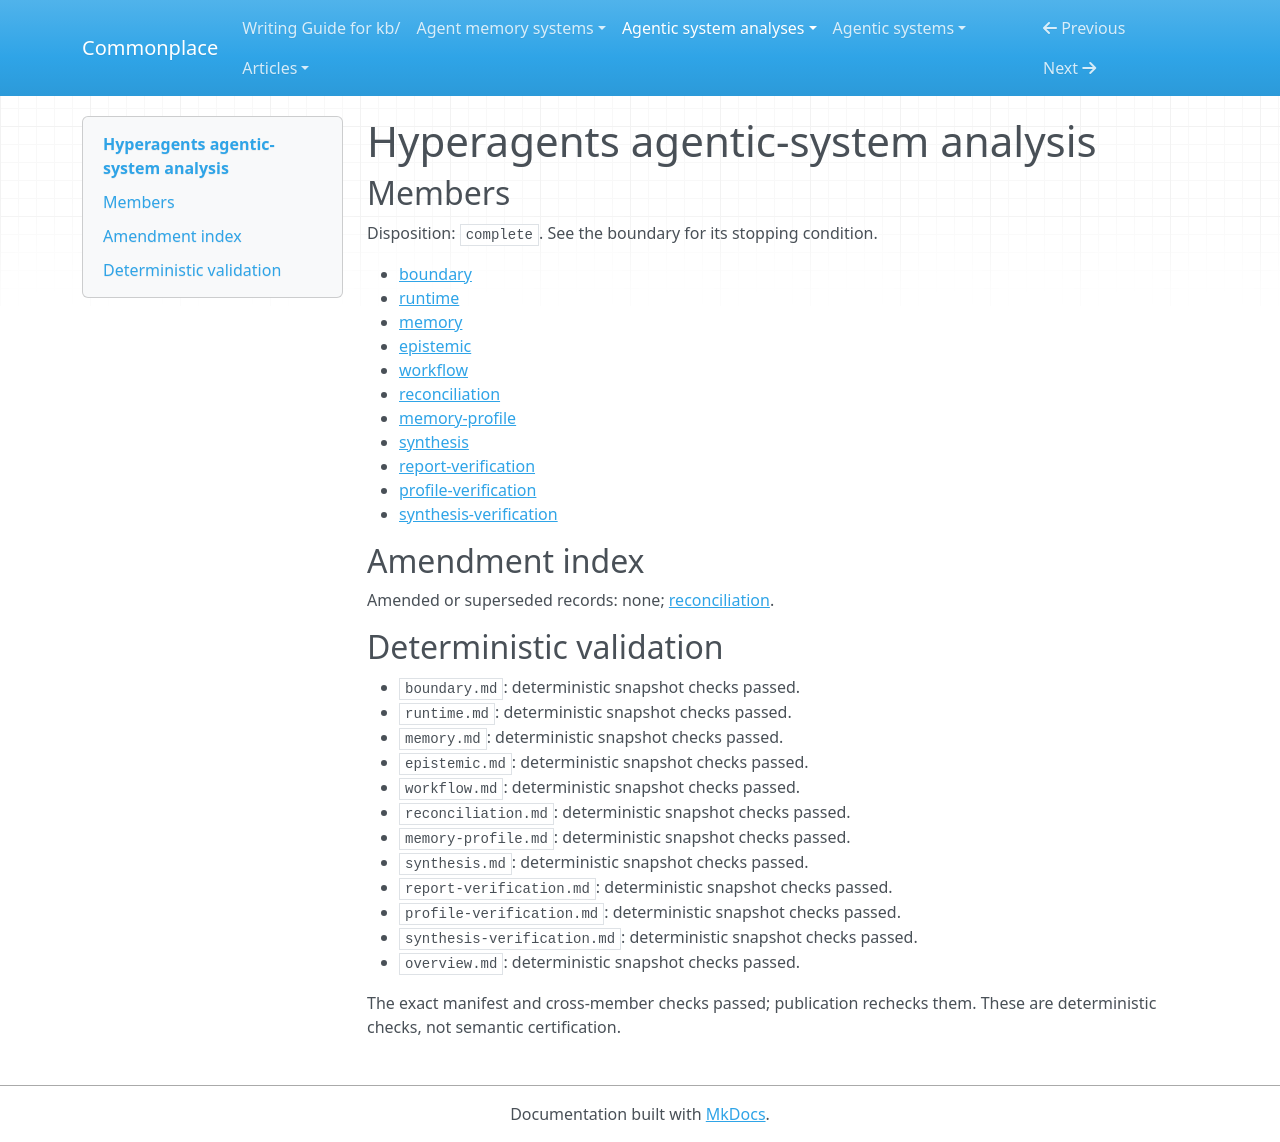

repository: zby/commonplace · page: agentic-system-analyses/retained/hyperagents/overview/index.html · generator: mkdocs

---
type: agentic-system-analyses/types/agentic-system-analysis-overview.md
description: Hyperagents replays model-edited agent machinery and uses benchmark archives
  to select successors; trace-fed guidance and policy training are wired, but exercised
  improvement is unobserved.
run-id: AAS-2026-10-14-hyperagents-dd9d501b160c-01
result-disposition: complete
target-class: builder or improvement plane
boundary-kind: whole-system
reviewed-boundary: 59a68f672dfb92c74aeb7e61535d776fb36e172d
analysis-cutoff: '2026-10-14'
evidence-tier: code-grounded
system: Hyperagents
run-date: '2026-10-14'
inputs-commit: c0282c8ccb49edfef4bb095b8598c4b7aeb229b6
---

# Hyperagents agentic-system analysis

## Members

Disposition: `complete`. See the boundary for its stopping condition.

- [boundary](./boundary.md)
- [runtime](./runtime.md)
- [memory](./memory.md)
- [epistemic](./epistemic.md)
- [workflow](./workflow.md)
- [reconciliation](./reconciliation.md)
- [memory-profile](./memory-profile.md)
- [synthesis](./synthesis.md)
- [report-verification](./report-verification.md)
- [profile-verification](./profile-verification.md)
- [synthesis-verification](./synthesis-verification.md)

## Amendment index

Amended or superseded records: none; [reconciliation](reconciliation.md).

## Deterministic validation

- `boundary.md`: deterministic snapshot checks passed.
- `runtime.md`: deterministic snapshot checks passed.
- `memory.md`: deterministic snapshot checks passed.
- `epistemic.md`: deterministic snapshot checks passed.
- `workflow.md`: deterministic snapshot checks passed.
- `reconciliation.md`: deterministic snapshot checks passed.
- `memory-profile.md`: deterministic snapshot checks passed.
- `synthesis.md`: deterministic snapshot checks passed.
- `report-verification.md`: deterministic snapshot checks passed.
- `profile-verification.md`: deterministic snapshot checks passed.
- `synthesis-verification.md`: deterministic snapshot checks passed.
- `overview.md`: deterministic snapshot checks passed.

The exact manifest and cross-member checks passed; publication rechecks them. These are deterministic checks, not semantic certification.
